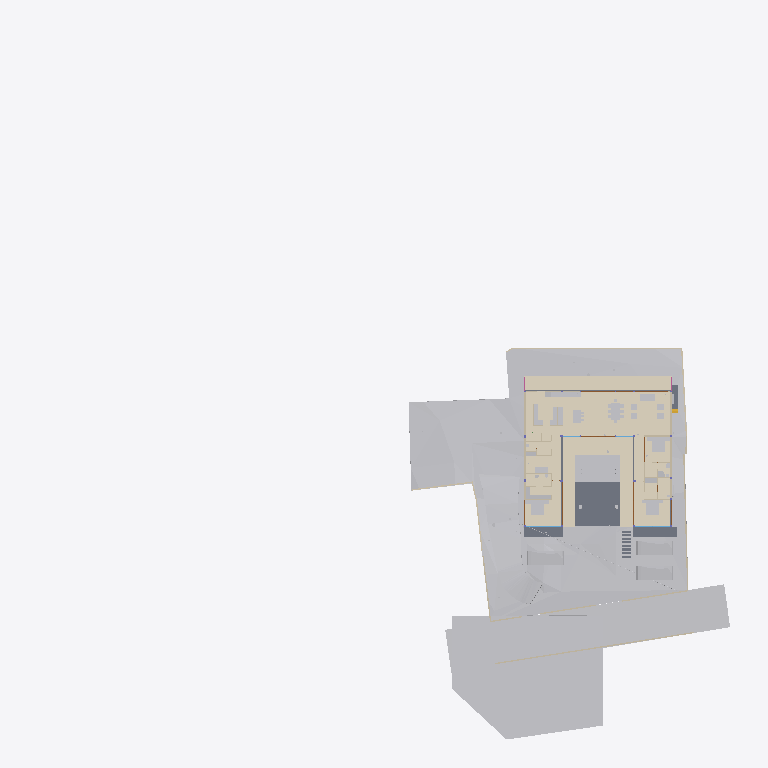
Plan cut of the same IFC building model at storey 'FF Lvl' (level 0.00 m, cut at 1.40 m), seen from above with north up, elements coloured by IFC class (only those large enough to see are counted): 33 other elements (light grey), 19 walls (beige), 7 slabs (grey), 5 coverings (cream), 5 doors (brown), 2 windows (light blue). Cut surfaces are drawn darker.
Extent 96.7 m × 99.4 m × 44.4 m (x, y, z). Storeys (11): Footing at -3.50 m; Site at -2.70 m; GF at -2.65 m; FF Lvl at 0.00 m; Plumbing at 0.00 m; Electrical at 0.00 m; Areacalc at 0.00 m; FF at 0.45 m; FF Lintel at 3.15 m; schedule at 3.50 m; SF at 3.65 m. Elements (696): 133 IfcBeam, 78 IfcWall, 65 IfcCovering, 56 IfcSlab, 48 IfcPipeSegment, 41 IfcColumn, 40 IfcDoor, 37 IfcWindow, 31 IfcEarthworksCut, 30 IfcFurniture, 24 IfcGeographicElement, 16 IfcFooting.

HEADER;
FILE_DESCRIPTION(('ViewDefinition [CoordinationView]'),'2;1');
FILE_NAME('Manilal.ifc','2025-08-02T11:47:47+05:30',(),(),'IfcOpenShell 0.8.3-post1','Bonsai 0.8.3-post1','');
FILE_SCHEMA(('IFC4X3'));
ENDSEC;
DATA;
#1480=IFCPROJECT('2TuuvCHJz54PsFPcraEbH$',$,'My Project',$,$,$,$,(#3,#128),#1481);
#3305=IFCSITE('0lpfVeOW52QfroqLYyHNY2',$,'My Site',$,$,#26,$,$,$,$,$,$,$,$);
#3313=IFCBUILDING('0MzaWOaS178x5FMqOflU3C',$,'My Building',$,$,#25,$,$,$,$,$,$);
#2081=IFCBUILDINGSTOREY('09kFoqoxrCvB1_fcEsMZsQ',$,'FF',$,$,#217,$,$,$,$);
#2986=IFCBUILDINGSTOREY('0zoFHJ9PnFW80M$mIVDQW3',$,'GF',$,$,#559675,$,$,$,$);
#17145=IFCBUILDINGSTOREY('0MckaoTknA3edZMUNhTyAK',$,'SF',$,$,#17254,$,$,$,$);
#20035=IFCBUILDINGSTOREY('3LpnsPikv4mRTBpfC3WQtx',$,'FF Lvl',$,$,#20051,$,$,$,$);
#23582=IFCBUILDINGSTOREY('0DtUgpQ1b6nBmkLmvc_ehu',$,'FF Lintel',$,$,#23767,$,$,$,$);
#459032=IFCBUILDINGSTOREY('2nxT8wHGnDX9t8LjuK$yoz',$,'Footing',$,$,#459177,$,$,$,$);
#482732=IFCBUILDINGSTOREY('0qJiDzySr4lhgisX7t8beM',$,'Site',$,$,#482753,$,$,$,$);
#485569=IFCBUILDINGSTOREY('33UZQ2TSvAg8IY4x5QCp2i',$,'schedule',$,$,#490135,$,$,$,$);
#507278=IFCBUILDINGSTOREY('0fi$VcvNr0Zu6wnPuK6jDB',$,'Plumbing',$,$,#507299,$,$,$,$);
#531643=IFCBUILDINGSTOREY('2JRfeNnUP7R92jcKtKmwj5',$,'Electrical',$,$,#531659,$,$,$,$);
#552261=IFCBUILDINGSTOREY('3JrIAq4xL0avIQ8pEnV5X6',$,'Areacalc',$,$,#552277,$,$,$,$);
#550097=IFCGEOGRAPHICELEMENT('3hzKcHmG15MBT$Lf89GHXN',$,'PureSite',$,$,#560045,#550264,$,.TERRAIN.);
#562352=IFCEARTHWORKSFILL('3O_GobqT1E4v3eEFWom1zq',$,'Cube',$,$,$,#562377,$,.SLOPEFILL.);
#506523=IFCGEOGRAPHICELEMENT('20M0x6_hv1D8u5ftoKpVy3',$,'Road',$,$,#536372,#506537,$,.TERRAIN.);
#545377=IFCCOVERING('0obXNa7O92vB4ZeH5713a2',$,'Covering',$,$,#545410,#545388,$,$);
#557336=IFCEARTHWORKSCUT('3NfQzW2p90kemh8IGcUxhf',$,'roader',$,$,#557183,#557335,$,.PAVEMENTMILLING.);
#444096=IFCCOVERING('0_sfUdWJL30geCimsSdPtS',$,'Covering',$,$,#444126,#444111,$,$);
#557121=IFCGEOGRAPHICELEMENT('1mqx3WFMb0_xZzgY5_pKpf',$,'Site',$,$,#558011,#557120,$,.TERRAIN.);
#545442=IFCCOVERING('3cKtFM7un3FfElLeG67NHt',$,'Covering',$,$,#546592,#545453,$,$);
#545411=IFCCOVERING('1XvKmENbrFxhdUxNYrpqf_',$,'Covering',$,$,#545441,#545422,$,$);
#545346=IFCCOVERING('2MVunYNsb6JP08Sj34lLMT',$,'Covering',$,$,#545376,#545357,$,$);
#19980=IFCSLAB('0gBflP6QrCERrajZS4Jcb5',$,'Slab',$,$,#551988,#19995,$,$);
#562378=IFCEARTHWORKSFILL('263qwxfur0Rg9ySw9RIZCG',$,'Cube',$,$,#563458,#562400,$,.SLOPEFILL.);
#446049=IFCVEHICLE('1yICD2o296ROLrpKuhe72z',$,'Vehicle',$,$,#560258,#446062,$,$);
#446077=IFCVEHICLE('2$JJjIzDr6fuhTHFNPOXyx',$,'Vehicle',$,$,#559745,#446090,$,$);
#446110=IFCVEHICLE('375bP1QIr5xwaw0xewwnFn',$,'Vehicle',$,$,#559750,#446123,$,$);
#363538=IFCSLAB('0rfp_Ohov2qeqT3_TxdHEi',$,'Slab',$,$,#551993,#363547,$,$);
#363504=IFCSLAB('0r6Ht4Hfz9hfKU4rzPm32Z',$,'Slab',$,$,#551998,#363513,$,$);
#441052=IFCWALL('1WNacC15X0Xf0V_b60Qnrw',$,'Wall',$,$,#441102,#441063,$,$);
#7058=IFCFURNITURE('29pE85kkP97uASnGdXI9bH',$,'Furniture',$,$,#493952,#7090,$,$);
#11846=IFCFURNITURE('39rrc9a3PCpOjz$eiTdf$W',$,'Furniture',$,$,#447512,#11878,$,$);
#11957=IFCFURNITURE('2J33rbez11iRfVrYceM8DY',$,'Furniture',$,$,#305743,#11970,$,$);
#12030=IFCFURNITURE('3B8s7E7fjDlO_NqnYQjYof',$,'Furniture',$,$,#33408,#12043,$,$);
#229124=IFCWALL('3MfSYaOiTA4AjSKpPvRhyi',$,'Wall',$,$,#395482,#229135,$,$);
#543372=IFCSLAB('1EuLZd4pb6xA99Q_N2XmKs',$,'Slab',$,$,#543373,#543411,$,$);
#449171=IFCFURNITURE('1rzBAdF2XDYQCO3KH26Ul$',$,'Furniture',$,$,#449207,#449182,$,$);
#362573=IFCSLAB('1kNiYiJ25CpB2FM_apFwUL',$,'Slab',$,$,#363002,#362594,$,$);
#2047=IFCSLAB('0o4IYvr$r5a9xXip1qf77x',$,'Slab',$,$,#57250,#2052,$,$);
#395961=IFCWALL('2oTy5UOG136OtM3IP_qiPs',$,'Wall',$,$,#396036,#395972,$,$);
#7098=IFCFURNITURE('3MXk8gWif1ohE$RfY6DOqq',$,'Furniture',$,$,#445182,#7130,$,$);
#19509=IFCFURNISHINGELEMENT('1wEKKIVzjDLeDjVjJGXiki',$,'FurnishingElement',$,$,#446142,#19541,$);
#26337=IFCWALL('0dMaumaK11Re$pxoZyVSQ9',$,'Wall',$,$,#27501,#26348,$,$);
#35319=IFCWALL('2ecVpX7frBE9HnXe73i5Ta',$,'Wall',$,$,#243891,#35339,$,$);
#230171=IFCWALL('1HPS5ge59FQA3Ucv4$dmpm',$,'Wall',$,$,#230227,#230182,$,$);
#36042=IFCWALL('2FDZc$1Z57bgSDQnhsHhc1',$,'Wall',$,$,#481726,#36062,$,$);
#543313=IFCSLAB('04Jv$VtL1EsBUiQ15mYIZw',$,'Slab',$,$,#543314,#543352,$,$);
#229971=IFCWALL('2oOsi6buvCeB4sZT1ijFA2',$,'Wall',$,$,#230065,#229982,$,$);
#26770=IFCWALL('27WVA19Qv4efvQm6cWiqsn',$,'Wall',$,$,#452668,#26781,$,$);
#244456=IFCFURNISHINGELEMENT('1V34mhiDv5wggbUM6jRsQC',$,'FurnishingElement',$,$,#481815,#244484,$);
#37612=IFCWALL('2oouJeu9XF0PkUjeEvxQOm',$,'Wall',$,$,#502220,#37632,$,$);
#44057=IFCWALL('1nWrLatmX5UucIWFwHwqn7',$,'Wall',$,$,#492851,#44077,$,$);
#27353=IFCWALL('2Y2Bm57Cb8Exxz7st0aRUc',$,'Wall',$,$,#214921,#27364,$,$);
#445890=IFCWALL('2QiW7TnGvAygi5PkoeW31n',$,'Wall',$,$,#461527,#445901,$,$);
#449115=IFCFURNITURE('0r1oMxLo96H9rva9YbPCGB',$,'Furniture',$,$,#463769,#449126,$,$);
#27060=IFCWALL('10l$0x7lzBbBMMGF1qxI0s',$,'Wall',$,$,#27511,#27071,$,$);
#449470=IFCFURNITURE('297XdECV95zgrEUMPgoxvq',$,'Furniture',$,$,#449514,#449481,$,$);
#266876=IFCFURNISHINGELEMENT('1EaqRQINj92O5_luxyduwz',$,'FurnishingElement',$,$,#447497,#266904,$);
#7853=IFCWALL('27UD4TXAD7ihl0Wy7NK4TU',$,'Wall',$,$,#447361,#7873,$,$);
#531717=IFCPIPESEGMENT('0$2NrGm1rCmgT6JCYtcR$N',$,'PipeSegment',$,$,#531797,#531751,$,$);
#244541=IFCFURNISHINGELEMENT('2JwwUQmCv2Ae2QjMfamPsc',$,'FurnishingElement',$,$,#265956,#244569,$);
#489850=IFCDOOR('1NFGCr_iH8ORcWSZ6ATjF8',$,'Door',$,$,#496753,#504785,'03',$,$,$,$,$);
#491420=IFCDOOR('2t$p1hgeX2Y9d6XgGeH1wU',$,'Door',$,$,#496778,#505024,'10',$,$,$,$,$);
#7138=IFCFURNITURE('07u5w712j3mw4b0aBksq9x',$,'Furniture',$,$,#445192,#7170,$,$);
#7183=IFCFURNITURE('0I7Hp4EB58Eh801L1SZ2MY',$,'Furniture',$,$,#445197,#7196,$,$);
#97271=IFCFURNITURE('264iryIv5DPeHKPV4n8Efc',$,'Furniture',$,$,#97450,#97284,$,$);
#25887=IFCWALL('3DOK2PUDn3QwM2HLeZR6QD',$,'Wall',$,$,#452788,#25894,$,$);
#267570=IFCFURNISHINGELEMENT('0xsfNp7ez56h_anoL1l3n4',$,'FurnishingElement',$,$,#267655,#267598,$);
#312328=IFCSANITARYTERMINAL('2ApYGb9E92GxsnAmMhtfWI',$,'SanitaryTerminal',$,$,#447542,#312360,$,$);
#449257=IFCFURNITURE('2WOkgMLY9DaQ5N36UmDPHK',$,'Furniture',$,$,#481340,#449268,$,$);
#1526=IFCWALL('1CCeDmF7D6CgViS7R2QfSU',$,'Wall',$,$,#560101,#1527,$,$);
#7204=IFCFURNITURE('0w5hTHOp59R8PIefbPbOxu',$,'Furniture',$,$,#445187,#7217,$,$);
#7230=IFCFURNITURE('257RdHH05EBOcTJGwoEUlD',$,'Furniture',$,$,#445202,#7243,$,$);
#97245=IFCFURNITURE('12HNCs16rDfwTzmyXQzSEm',$,'Furniture',$,$,#97445,#97258,$,$);
#1342=IFCWALL('1zYAwAgZ94A9q2Xf$lP7Cn',$,'Wall',$,$,#492162,#1343,$,$);
#449426=IFCFURNITURE('2ZM40$ZAb70PRrzHW9LpJ8',$,'Furniture',$,$,#449552,#449437,$,$);
#489533=IFCWINDOW('2LZJ1AvFfBbghYgOnSiaBb',$,'Window',$,$,#526828,#489547,'02',$,$,$,$,$);
#491873=IFCWINDOW('3e$JQaRRzFH9WozykfD$tZ',$,'Window',$,$,#496818,#491887,'11',$,$,$,$,$);
#493859=IFCDOOR('1FURQyngn3FeKsLNkPNa6l',$,'Door',$,$,#561514,#493872,'18',$,$,$,$,$);
#492777=IFCDOOR('2spRv5Ji91n9yqKIOFRqVg',$,'Door',$,$,#561519,#492790,'06',$,$,$,$,$);
#493920=IFCDOOR('3_z$HjegXDoQKWubeZWTkS',$,'Door',$,$,#496803,#493933,'16',$,$,$,$,$);
#172760=IFCWALL('2sYuhccprBsBolIfSKHX1A',$,'Wall',$,$,#491592,#172780,$,$);
#46178=IFCELECTRICAPPLIANCE('1eEaYeX5DEbxuBNwn_MOC2',$,'ElectricAppliance','655L LG Double Door',$,#480406,#46210,$,$);
ENDSEC;
